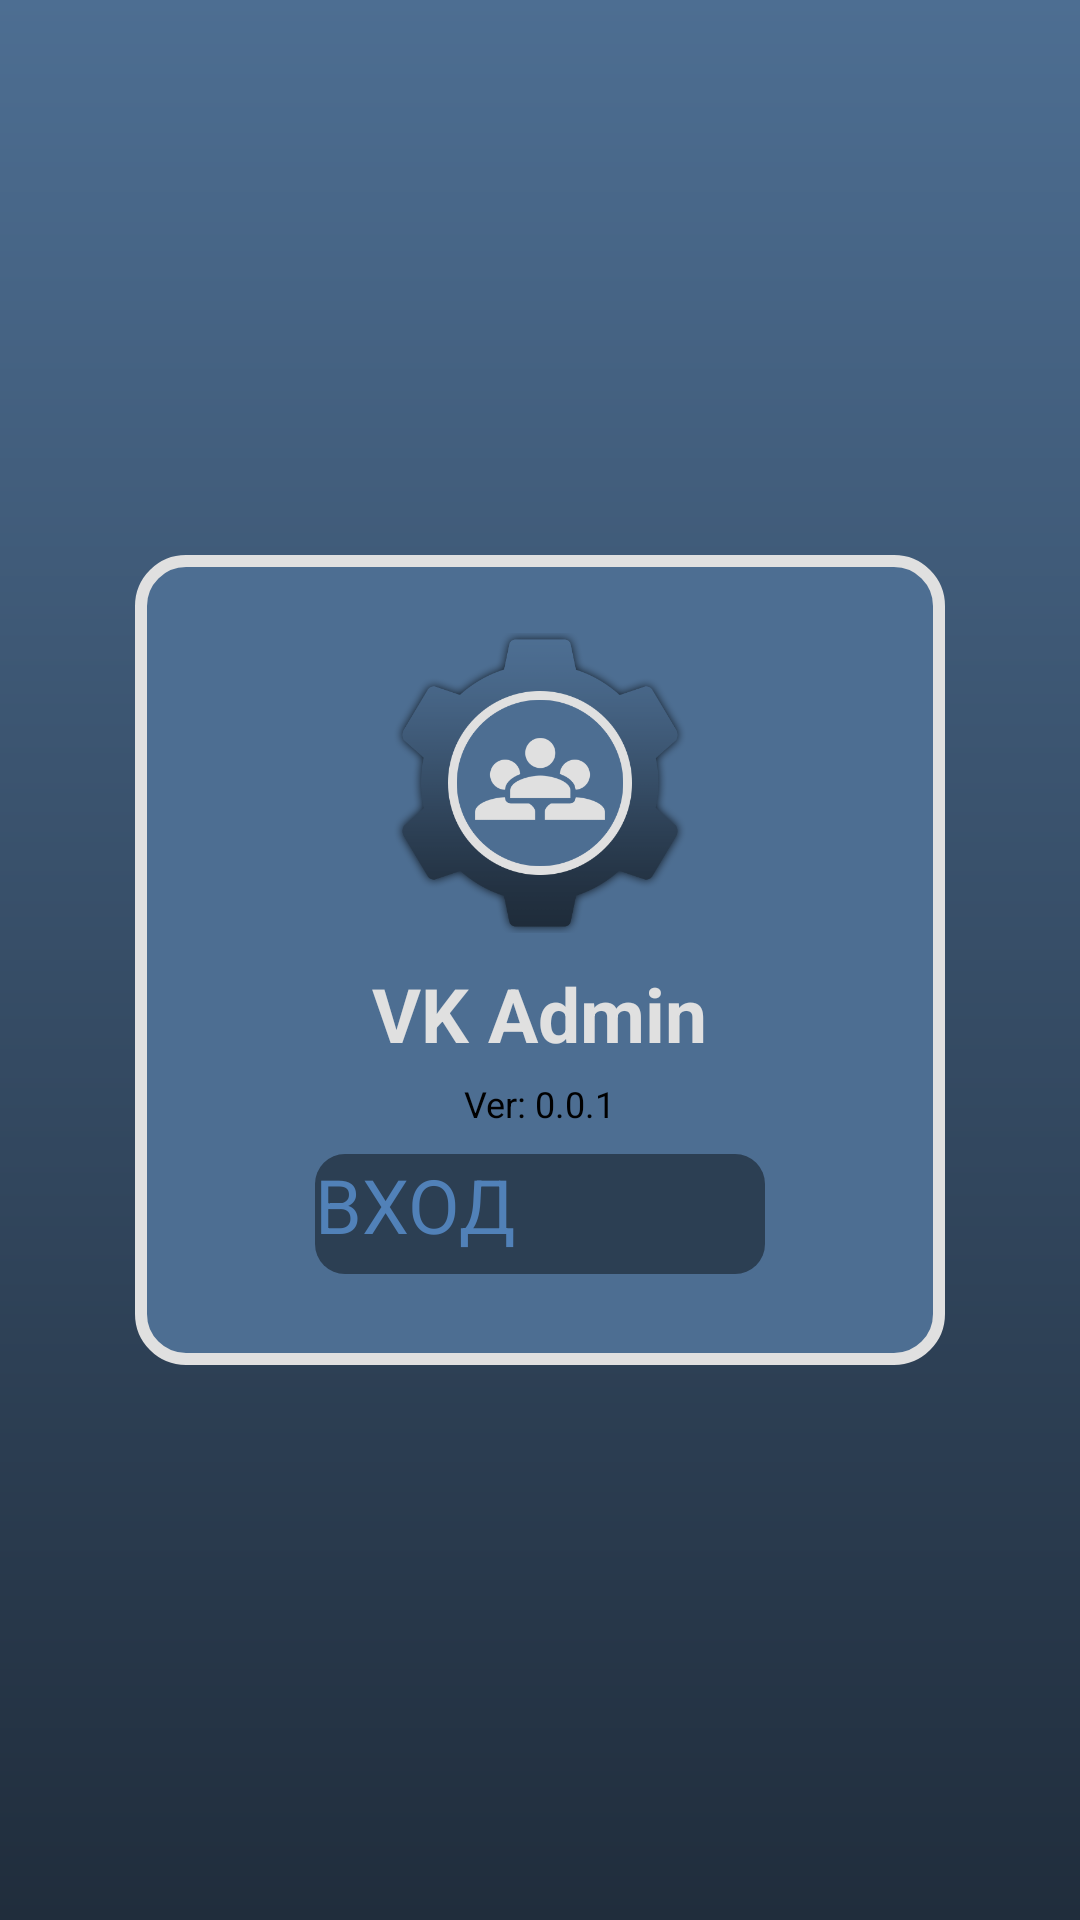

Produce the Android XML layout that renders to this screen, including the resource entries it uses.
<!-- AndroidManifest.xml: application theme AppTheme -->
<!-- res/layout/activity_login.xml -->
<?xml version="1.0" encoding="utf-8"?>
<RelativeLayout xmlns:android="http://schemas.android.com/apk/res/android"
    xmlns:tools="http://schemas.android.com/tools"
    android:background="@xml/gradient"
    android:layout_width="match_parent"
    android:layout_height="match_parent"
    tools:context="ru.example.vkadmin.LoginActivity">

    <RelativeLayout
        android:layout_width="270dp"
        android:layout_height="270dp"
        android:layout_centerVertical="true"
        android:layout_centerHorizontal="true"
        android:background="@xml/login">


        <ImageView
            android:layout_width="100dp"
            android:layout_height="100dp"
            android:id="@+id/icon"
            android:layout_alignParentTop="true"
            android:layout_centerHorizontal="true"
            android:layout_marginTop="25dp"
            android:background="@drawable/icon" />

        <TextView
            android:layout_width="wrap_content"
            android:layout_height="wrap_content"
            android:text="@string/app_name"
            android:id="@+id/name"
            android:textStyle="bold"
            android:textColor="@color/text_login"
            android:textSize="25sp"
            android:layout_marginTop="10dp"
            android:layout_centerHorizontal="true"
            android:layout_below="@+id/icon" />

        <TextView
            android:layout_width="wrap_content"
            android:layout_height="wrap_content"
            android:text="@string/version"
            android:id="@+id/version"
            android:textStyle="normal"
            android:textSize="12sp"
            android:layout_marginTop="5dp"
            android:layout_centerHorizontal="true"
            android:layout_below="@+id/name" />

        <Button
            android:layout_below="@+id/name"
            android:id="@+id/button_login"
            android:text="@string/login"
            android:textColor="@color/colorPrimary"
            android:textSize="25sp"
            android:layout_marginTop="30dp"
            android:layout_width="150dp"
            android:layout_height="40dp"
            android:layout_centerHorizontal="true"
            android:background="@drawable/buttonshape"
            />

    </RelativeLayout>

</RelativeLayout>
<!-- resources referenced by this layout -->
<resources>
  <color name="colorPrimary">#5181b8</color>
  <color name="text_login">#e0e0e0</color>
  <!-- drawable buttonshape (drawable) -->
  <?xml version="1.0" encoding="utf-8"?>
  <selector xmlns:android="http://schemas.android.com/apk/res/android">
      <item android:state_pressed="true" >
          <shape android:shape="rectangle">
              <corners
                  android:radius="10dp"
                  />
              <solid
                  android:color="@color/dark_text">
              </solid>
              <padding
                  android:left="0dp"
                  android:top="0dp"
                  android:right="0dp"
                  android:bottom="0dp"
                  />
          </shape>
      </item>
      <item android:state_focused="true">
          <shape android:shape="rectangle">
              <corners
                  android:radius="10dp"
                  />
              <solid
                  android:color="@color/dark_text">
              </solid>
              <padding
                  android:left="0dp"
                  android:top="0dp"
                  android:right="0dp"
                  android:bottom="0dp"
                  />
          </shape>
      </item>
      <item >
          <shape android:shape="rectangle">
              <corners
                  android:radius="10dp"
                  />
              <solid
                  android:color="@color/dark_text">
              </solid>
              <padding
                  android:left="0dp"
                  android:top="0dp"
                  android:right="0dp"
                  android:bottom="0dp"
                  />
          </shape>
      </item>
  </selector>
  <!-- drawable icon: png bitmap (drawable, 63893 bytes) -->
  <string name="app_name">VK Admin</string>
  <string name="login">ВХОД</string>
  <string name="version">Ver: 0.0.1</string>
  <style name="AppTheme" parent="AppTheme.Base">
          <item name="android:navigationBarColor">@color/colorPrimaryDark</item>
      </style>
  <color name="dark_text">#2c3f53</color>
  <color name="colorPrimaryDark">#3b5f87</color>
</resources>
